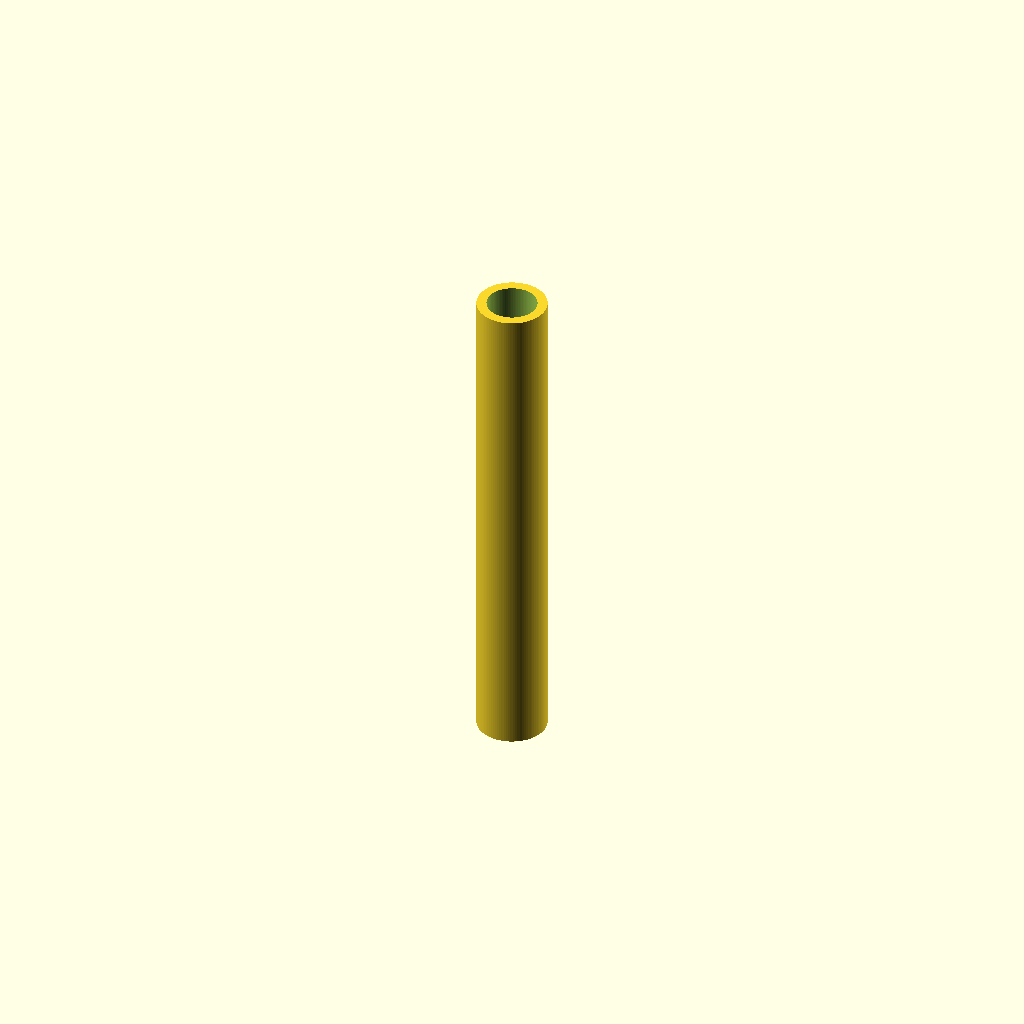
Cell 1 — every parameter at its default value.
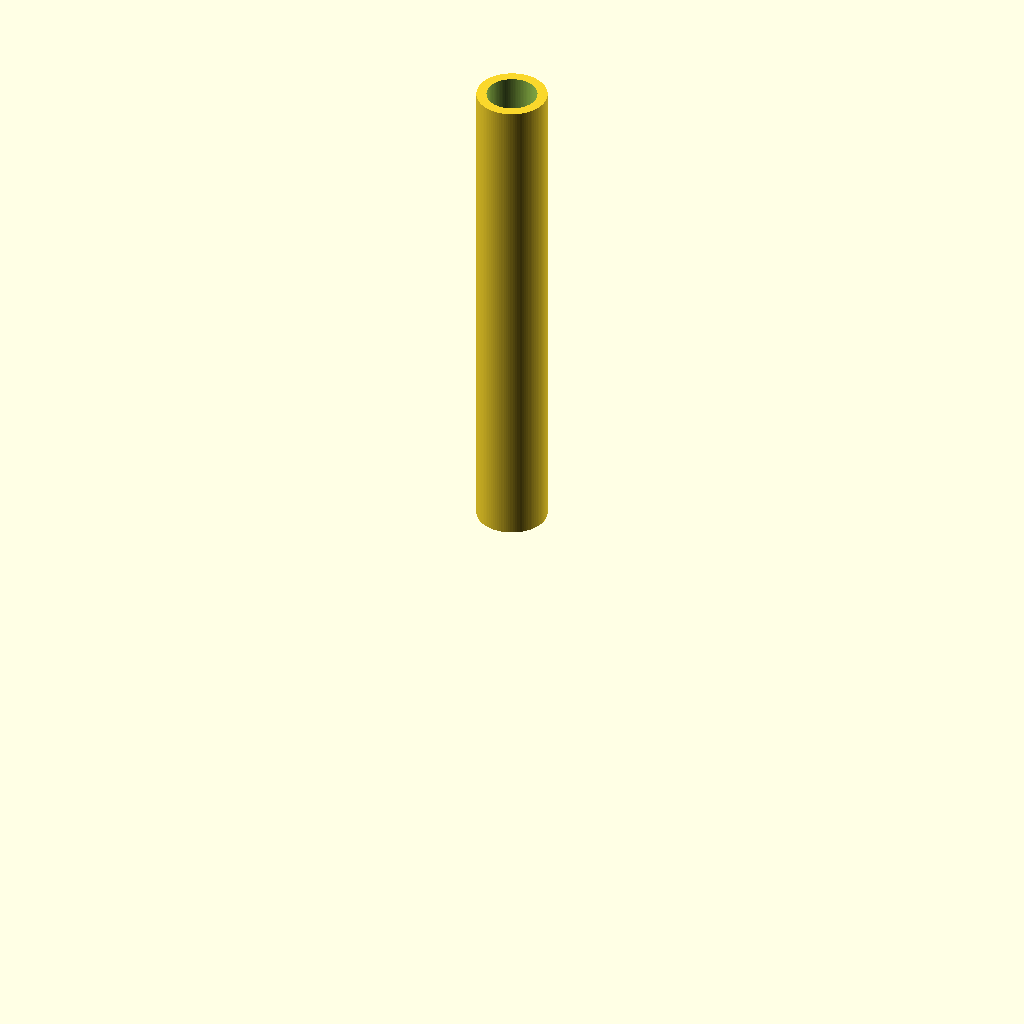
Cell 2: the same model with centered = false.
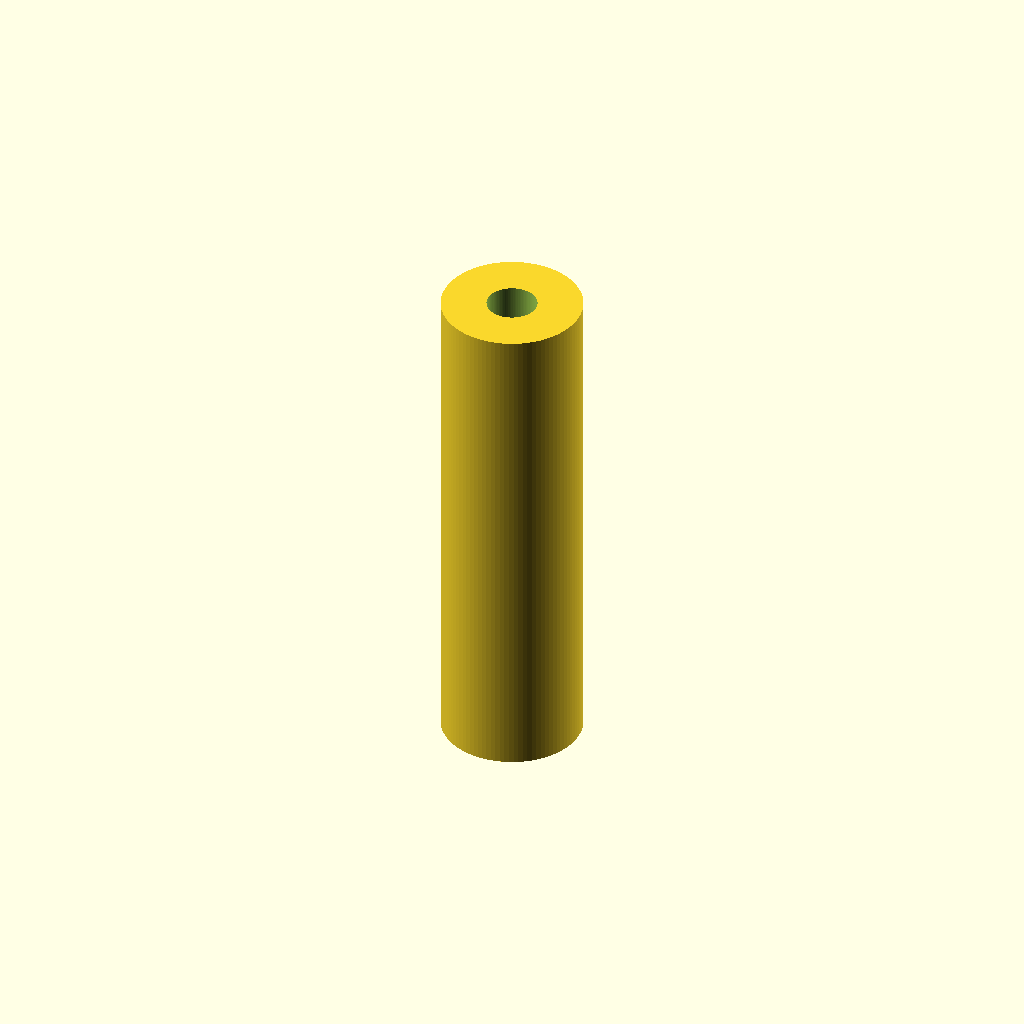
Cell 3: outer_diameter = 14 (everything else at default).
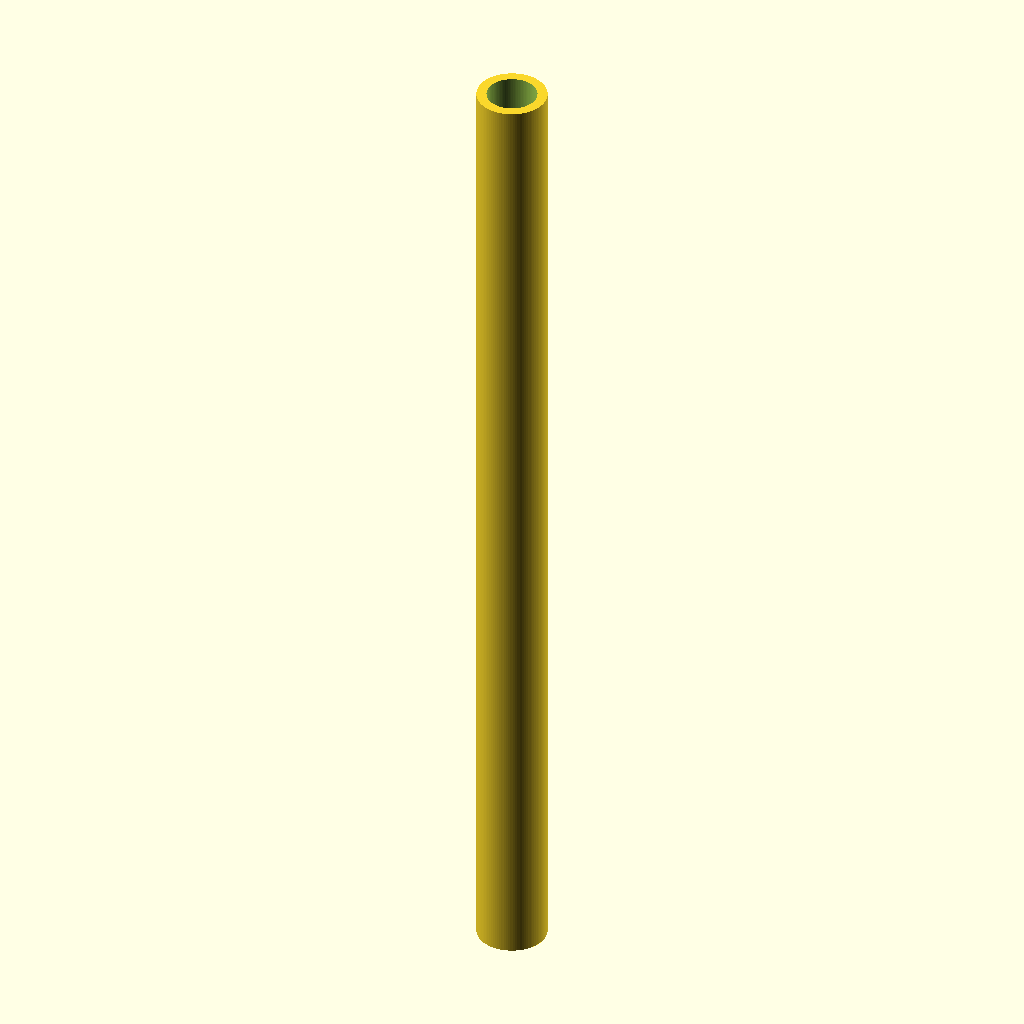
Cell 4 — length set to 100, the other parameters unchanged.
All cells are drawn from one camera (rotation 55°, 0°, 25°, orthographic, colour scheme Cornfield), so only the parameter changes between them.
OpenSCAD source file results/nopscadlib/ablations/no_json_ir/scad/tubing__HSHRNK24.scad:
// Heatshrink sleeving (hollow tube)

// Parameters
inner_diameter = 5;   // ID
outer_diameter = 7;   // OD
length         = 50;  // tube length
centered       = true;

// Quality
$fn = 96;

// Small overlap to ensure robust boolean and visible bore
eps = 0.02;

module heatshrink_sleeving(id, od, len, center=true) {
    // Guard against invalid dimensions
    wall_ok = (od > id) && (id > 0) && (len > 0);

    if (wall_ok) {
        difference() {
            cylinder(h=len, r=od/2, center=center);
            // Extend inner cutter slightly so the bore is guaranteed open
            cylinder(h=len + 2*eps, r=id/2, center=center);
        }
    }
}

// Main
heatshrink_sleeving(inner_diameter, outer_diameter, length, centered);
Customizer parameters (derived from the source; name, type, default, range or options):
inner_diameter: number, default 5
outer_diameter: number, default 7
length: number, default 50
centered: bool, default true
eps: number, default 0.02
